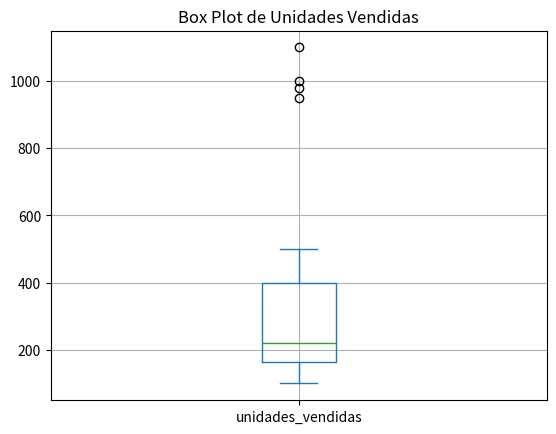
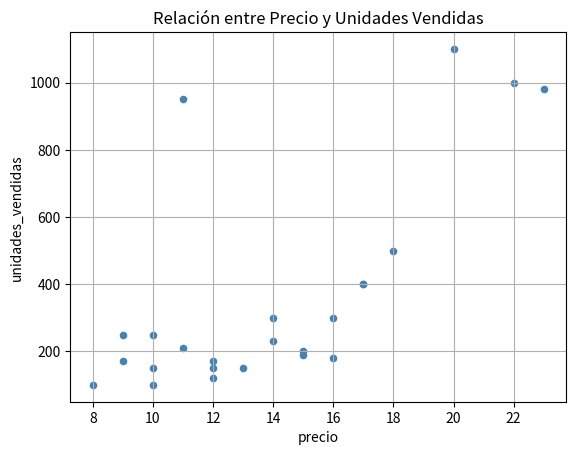

Generate these figures, in order, with matplotlib:
import pandas as pd
import matplotlib.pyplot as plt

# 1. Crear el DataFrame
data = [
    {"semana": "2023-01-01", "unidades_vendidas": 100, "precio": 8, "publicidad_1": 5, "oferta_1": None},
    {"semana": "2023-01-08", "unidades_vendidas": 200, "precio": 15, "publicidad_1": 8, "oferta_1": 2},
    {"semana": "2023-01-15", "unidades_vendidas": 950, "precio": 11, "publicidad_1": 6, "oferta_1": 3},
    {"semana": "2023-01-22", "unidades_vendidas": 150, "precio": 10, "publicidad_1": 7, "oferta_1": 1},
    {"semana": "2023-01-29", "unidades_vendidas": 1100, "precio": 20, "publicidad_1": 9, "oferta_1": None},
    {"semana": "2023-02-05", "unidades_vendidas": 120, "precio": 12, "publicidad_1": 5, "oferta_1": 2},
    {"semana": "2023-02-12", "unidades_vendidas": 250, "precio": 9, "publicidad_1": 8, "oferta_1": 1},
    {"semana": "2023-02-19", "unidades_vendidas": 300, "precio": 14, "publicidad_1": 7, "oferta_1": None},
    {"semana": "2023-02-26", "unidades_vendidas": 400, "precio": 17, "publicidad_1": 9, "oferta_1": 3},
    {"semana": "2023-03-05", "unidades_vendidas": 150, "precio": 13, "publicidad_1": 5, "oferta_1": 2},
    {"semana": "2023-03-12", "unidades_vendidas": 100, "precio": 10, "publicidad_1": 6, "oferta_1": None},
    {"semana": "2023-03-19", "unidades_vendidas": 500, "precio": 18, "publicidad_1": 10, "oferta_1": 4},
    {"semana": "2023-03-26", "unidades_vendidas": 180, "precio": 16, "publicidad_1": 8, "oferta_1": 2},
    {"semana": "2023-04-02", "unidades_vendidas": 170, "precio": 12, "publicidad_1": 7, "oferta_1": 1},
    {"semana": "2023-04-09", "unidades_vendidas": 1000, "precio": 22, "publicidad_1": 9, "oferta_1": None},
    {"semana": "2023-04-16", "unidades_vendidas": 210, "precio": 11, "publicidad_1": 5, "oferta_1": 3},
    {"semana": "2023-04-23", "unidades_vendidas": 230, "precio": 14, "publicidad_1": 8, "oferta_1": 2},
    {"semana": "2023-04-30", "unidades_vendidas": 190, "precio": 15, "publicidad_1": 6, "oferta_1": 1},
    {"semana": "2023-05-07", "unidades_vendidas": 300, "precio": 16, "publicidad_1": 9, "oferta_1": 4},
    {"semana": "2023-05-14", "unidades_vendidas": 250, "precio": 10, "publicidad_1": 7, "oferta_1": None},
    {"semana": "2023-05-21", "unidades_vendidas": 400, "precio": 17, "publicidad_1": 10, "oferta_1": 3},
    {"semana": "2023-05-28", "unidades_vendidas": 980, "precio": 23, "publicidad_1": 9, "oferta_1": None},
    {"semana": "2023-06-04", "unidades_vendidas": 150, "precio": 12, "publicidad_1": 5, "oferta_1": 2},
    {"semana": "2023-06-11", "unidades_vendidas": 170, "precio": 9, "publicidad_1": 6, "oferta_1": None}
]

df = pd.DataFrame(data)

# Asegurar que la columna de fechas esté en formato datetime
df['semana'] = pd.to_datetime(df['semana'])

# 2. Análisis de valores nulos
print("Valores nulos por columna:")
print(df.isna().sum())

#  Rellenar valores nulos con 'ffill' (forward fill) y luego 'bfill' (backward fill)
df.ffill(inplace=True)  # Rellenar hacia adelante
df.bfill(inplace=True)  # Rellenar hacia atrás los valores que quedaron nulos

print("\nDataFrame después de rellenar valores nulos:")
print(df)

# 3. Detección visual de outliers
# Box plot para detectar visualmente los outliers
df['unidades_vendidas'].plot.box()
plt.title('Box Plot de Unidades Vendidas')
plt.grid(True)
plt.show()

# 4. Cálculo de la correlación de Pearson entre las variables
correlation_matrix = df[['unidades_vendidas', 'precio', 'publicidad_1']].corr()

print("\nMatriz de correlación de Pearson:")
print(correlation_matrix)

# 5. Gráfico de dispersión (scatterplot) entre 'precio' y 'unidades_vendidas' usando el método plot de pandas
df.plot(x="precio", y="unidades_vendidas", kind="scatter", c="steelblue", title="Relación entre Precio y Unidades Vendidas")
plt.grid(True)  # Añadir cuadrícula al gráfico
plt.show()
